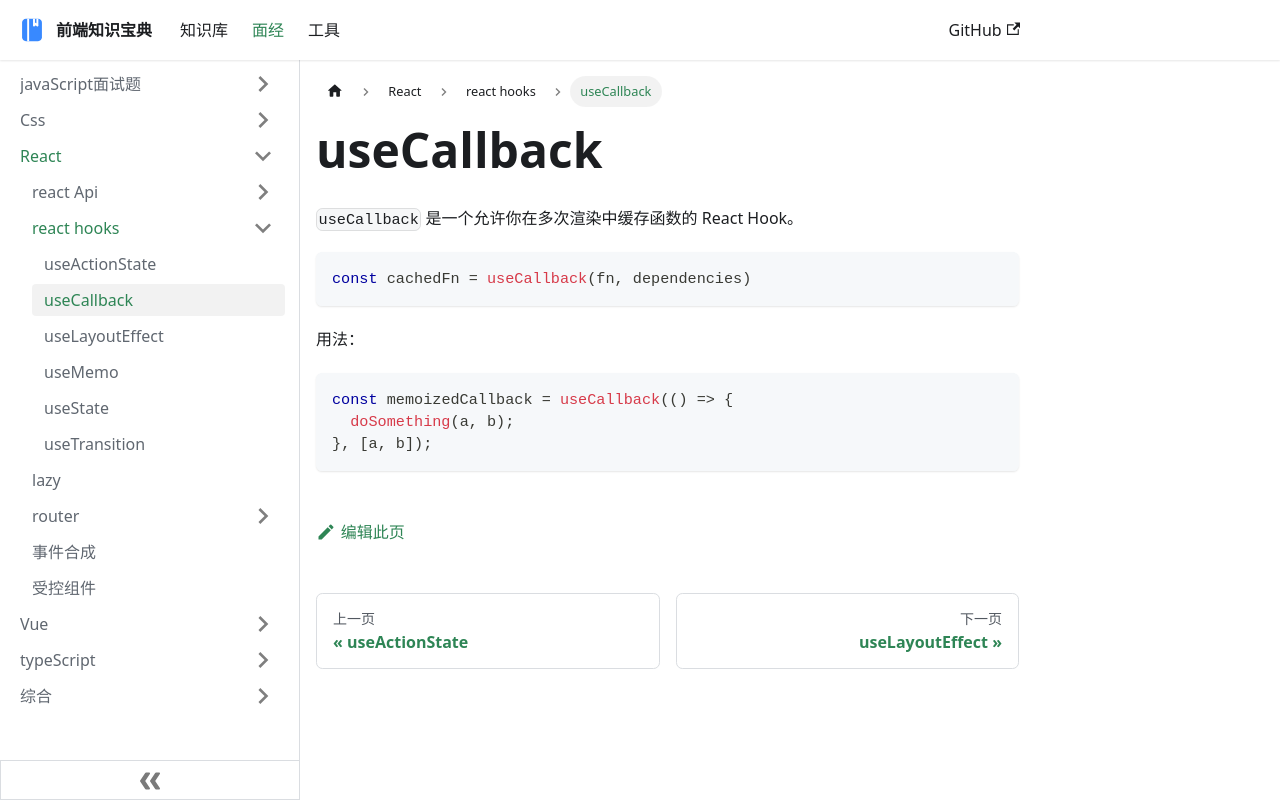

repository: ddz12123/ddz12123.github.io · page: docs/面试题/React/hooks/useCallback/index.html · generator: docusaurus

# useCallback

`useCallback` 是一个允许你在多次渲染中缓存函数的 React Hook。

```tsx
const cachedFn = useCallback(fn, dependencies)
```

用法：

```tsx
const memoizedCallback = useCallback(() => {
  doSomething(a, b);
}, [a, b]);
```
